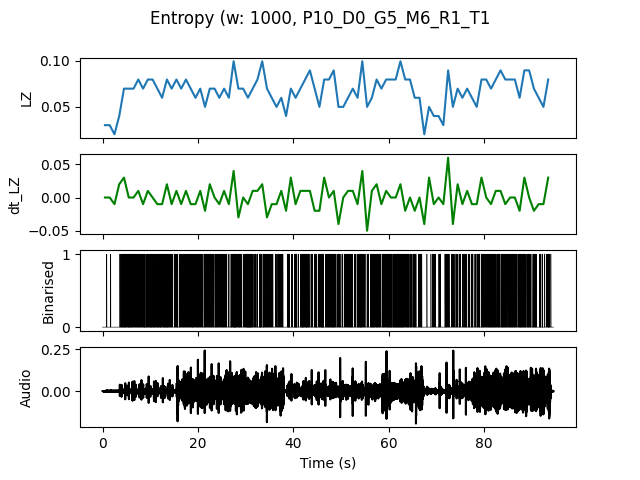

Data behind this chart, as committed beside it:
, t0, LZ, dt_LZ, IOI
0.0, 0.0, 0.0299, 0.0, 1.0
1.0, 1.0, 0.0299, 0.0, 1.0
2.0, 2.0, 0.01993, -0.009966, 0.0
3.0, 3.0, 0.03986, 0.01993, 0.3333
4.0, 4.0, 0.06976, 0.0299, 0.1111
5.0, 5.0, 0.06976, 0.0, 0.1429
6.0, 6.0, 0.06976, 0.0, 0.1667
7.0, 7.0, 0.07973, 0.009966, 0.1429
8.0, 8.0, 0.06976, -0.009966, 0.1429
9.0, 9.0, 0.07973, 0.009966, 0.1429
10.0, 10.0, 0.07973, 0.0, 0.125
11.0, 11.0, 0.06976, -0.009966, 0.1429
12.0, 12.0, 0.05979, -0.009966, 0.1429
13.0, 13.0, 0.07973, 0.01993, 0.125
14.0, 14.0, 0.06976, -0.009966, 0.25
15.0, 15.0, 0.07973, 0.009966, 0.1667
16.0, 16.0, 0.06976, -0.009966, 0.1667
17.0, 17.0, 0.07973, 0.009966, 0.1667
18.0, 18.0, 0.06976, -0.009966, 0.1667
19.0, 19.0, 0.05979, -0.009966, 0.2
20.0, 20.0, 0.06976, 0.009966, 0.1667
21.0, 21.0, 0.04983, -0.01993, 0.25
22.0, 22.0, 0.06976, 0.01993, 0.1667
23.0, 23.0, 0.06976, 0.0, 0.2
24.0, 24.0, 0.05979, -0.009966, 0.1667
25.0, 25.0, 0.06976, 0.009966, 0.2
26.0, 26.0, 0.05979, -0.009966, 0.3333
27.0, 27.0, 0.09966, 0.03986, 0.1
28.0, 28.0, 0.06976, -0.0299, 0.1667
29.0, 29.0, 0.06976, 0.0, 0.2
30.0, 30.0, 0.05979, -0.009966, 0.09091
31.0, 31.0, 0.06976, 0.009966, 0.1667
32.0, 32.0, 0.07973, 0.009966, 0.2
33.0, 33.0, 0.09966, 0.01993, 0.125
34.0, 34.0, 0.06976, -0.0299, 0.1667
35.0, 35.0, 0.05979, -0.009966, 0.25
36.0, 36.0, 0.04983, -0.009966, 0.25
37.0, 37.0, 0.05979, 0.009966, 0.2
38.0, 38.0, 0.03986, -0.01993, 0.3333
39.0, 39.0, 0.06976, 0.0299, 0.2
40.0, 40.0, 0.05979, -0.009966, 0.1429
41.0, 41.0, 0.06976, 0.009966, 0.1667
42.0, 42.0, 0.07973, 0.009966, 0.125
43.0, 43.0, 0.08969, 0.009966, 0.1667
44.0, 44.0, 0.06976, -0.01993, 0.1429
45.0, 45.0, 0.04983, -0.01993, 0.2
46.0, 46.0, 0.07973, 0.0299, 0.1429
47.0, 47.0, 0.07973, 0.0, 0.1667
48.0, 48.0, 0.08969, 0.009966, 0.1111
49.0, 49.0, 0.04983, -0.03986, 0.25
50.0, 50.0, 0.04983, 0.0, 0.25
51.0, 51.0, 0.05979, 0.009966, 0.1667
52.0, 52.0, 0.06976, 0.009966, 0.2
53.0, 53.0, 0.05979, -0.009966, 0.1667
54.0, 54.0, 0.09966, 0.03986, 0.125
55.0, 55.0, 0.04983, -0.04983, 0.3333
56.0, 56.0, 0.05979, 0.009966, 0.1429
57.0, 57.0, 0.07973, 0.01993, 0.1429
58.0, 58.0, 0.06976, -0.009966, 0.1667
59.0, 59.0, 0.07973, 0.009966, 0.1429
... 34 more rows
